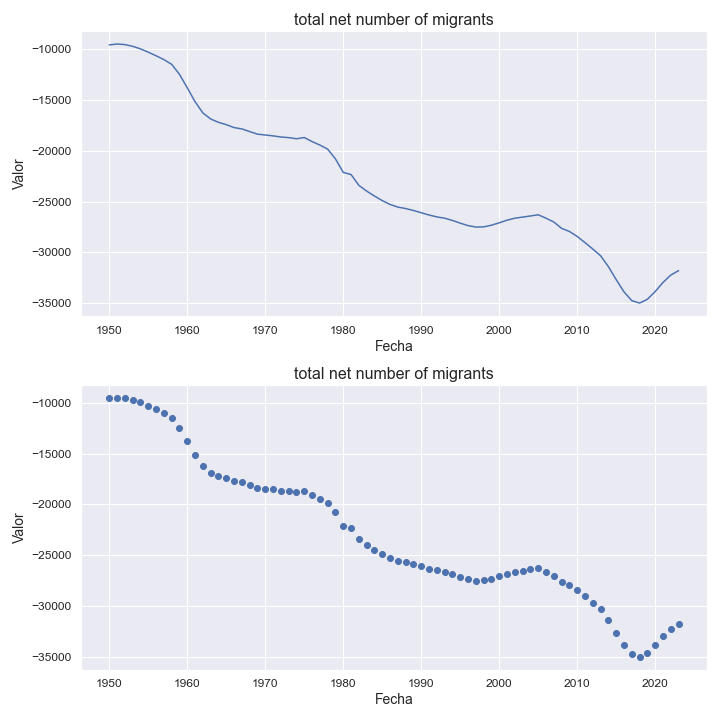

Data behind this chart, as committed beside it:
indicatorshortname, locationid, location, iso2, timeid, time, value
total net number of migrants, 332, haiti, ht, 1, 1950, -9557
total net number of migrants, 332, haiti, ht, 2, 1951, -9469
total net number of migrants, 332, haiti, ht, 3, 1952, -9528
total net number of migrants, 332, haiti, ht, 4, 1953, -9699
total net number of migrants, 332, haiti, ht, 5, 1954, -9951
total net number of migrants, 332, haiti, ht, 6, 1955, -10279
total net number of migrants, 332, haiti, ht, 7, 1956, -10630
total net number of migrants, 332, haiti, ht, 8, 1957, -11008
total net number of migrants, 332, haiti, ht, 9, 1958, -11475
total net number of migrants, 332, haiti, ht, 10, 1959, -12461
total net number of migrants, 332, haiti, ht, 11, 1960, -13788
total net number of migrants, 332, haiti, ht, 12, 1961, -15162
total net number of migrants, 332, haiti, ht, 13, 1962, -16264
total net number of migrants, 332, haiti, ht, 14, 1963, -16861
total net number of migrants, 332, haiti, ht, 15, 1964, -17193
total net number of migrants, 332, haiti, ht, 16, 1965, -17423
total net number of migrants, 332, haiti, ht, 17, 1966, -17708
total net number of migrants, 332, haiti, ht, 18, 1967, -17841
total net number of migrants, 332, haiti, ht, 19, 1968, -18102
total net number of migrants, 332, haiti, ht, 20, 1969, -18356
total net number of migrants, 332, haiti, ht, 21, 1970, -18441
total net number of migrants, 332, haiti, ht, 22, 1971, -18526
total net number of migrants, 332, haiti, ht, 23, 1972, -18636
total net number of migrants, 332, haiti, ht, 24, 1973, -18699
total net number of migrants, 332, haiti, ht, 25, 1974, -18810
total net number of migrants, 332, haiti, ht, 26, 1975, -18691
total net number of migrants, 332, haiti, ht, 27, 1976, -19087
total net number of migrants, 332, haiti, ht, 28, 1977, -19430
total net number of migrants, 332, haiti, ht, 29, 1978, -19829
total net number of migrants, 332, haiti, ht, 30, 1979, -20795
total net number of migrants, 332, haiti, ht, 31, 1980, -22125
total net number of migrants, 332, haiti, ht, 32, 1981, -22337
total net number of migrants, 332, haiti, ht, 33, 1982, -23399
total net number of migrants, 332, haiti, ht, 34, 1983, -23969
total net number of migrants, 332, haiti, ht, 35, 1984, -24456
total net number of migrants, 332, haiti, ht, 36, 1985, -24908
total net number of migrants, 332, haiti, ht, 37, 1986, -25286
total net number of migrants, 332, haiti, ht, 38, 1987, -25548
total net number of migrants, 332, haiti, ht, 39, 1988, -25687
total net number of migrants, 332, haiti, ht, 40, 1989, -25881
total net number of migrants, 332, haiti, ht, 41, 1990, -26101
total net number of migrants, 332, haiti, ht, 42, 1991, -26326
total net number of migrants, 332, haiti, ht, 43, 1992, -26514
total net number of migrants, 332, haiti, ht, 44, 1993, -26640
total net number of migrants, 332, haiti, ht, 45, 1994, -26862
total net number of migrants, 332, haiti, ht, 46, 1995, -27130
total net number of migrants, 332, haiti, ht, 47, 1996, -27373
total net number of migrants, 332, haiti, ht, 48, 1997, -27515
total net number of migrants, 332, haiti, ht, 49, 1998, -27495
total net number of migrants, 332, haiti, ht, 50, 1999, -27334
total net number of migrants, 332, haiti, ht, 51, 2000, -27098
total net number of migrants, 332, haiti, ht, 52, 2001, -26837
total net number of migrants, 332, haiti, ht, 53, 2002, -26642
total net number of migrants, 332, haiti, ht, 54, 2003, -26534
total net number of migrants, 332, haiti, ht, 55, 2004, -26422
total net number of migrants, 332, haiti, ht, 56, 2005, -26304
total net number of migrants, 332, haiti, ht, 57, 2006, -26641
total net number of migrants, 332, haiti, ht, 58, 2007, -27017
total net number of migrants, 332, haiti, ht, 59, 2008, -27644
total net number of migrants, 332, haiti, ht, 60, 2009, -27949
... 14 more rows
